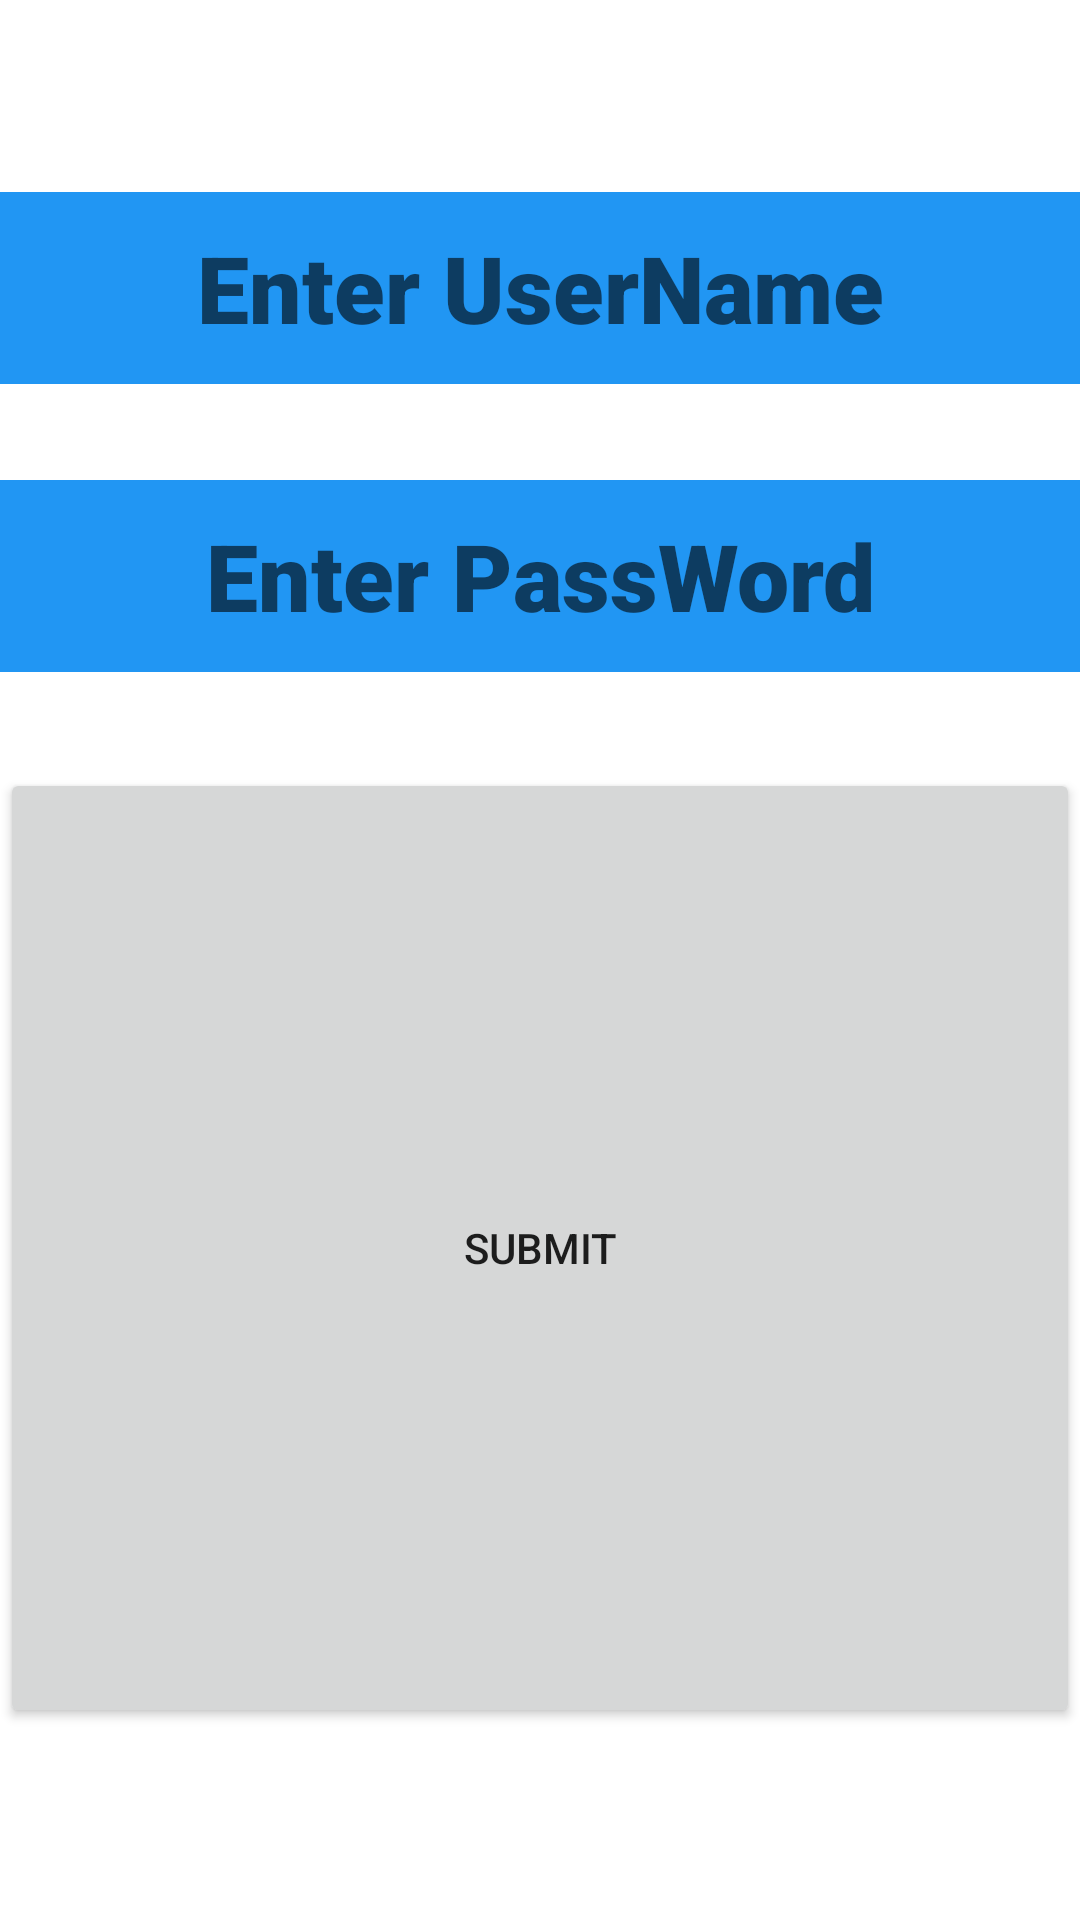

Here is an Android app screen rendered from its layout file. Give the layout XML and the strings, colors and styles it references.
<!-- AndroidManifest.xml: application theme Theme.DataBaseApp -->
<!-- res/layout/activity_main.xml -->
<?xml version="1.0" encoding="utf-8"?>
<androidx.constraintlayout.widget.ConstraintLayout xmlns:android="http://schemas.android.com/apk/res/android"
    xmlns:app="http://schemas.android.com/apk/res-auto"
    xmlns:tools="http://schemas.android.com/tools"
    android:id="@+id/mainLayout"
    android:layout_width="match_parent"
    android:layout_height="match_parent"
    tools:context=".activities.MainActivity">

    <androidx.constraintlayout.widget.Guideline
        android:id="@+id/guideline2"
        android:layout_width="wrap_content"
        android:layout_height="wrap_content"
        android:orientation="horizontal"
        app:layout_constraintGuide_percent="0.1" />

    <androidx.constraintlayout.widget.Guideline
        android:id="@+id/guideline3"
        android:layout_width="wrap_content"
        android:layout_height="wrap_content"
        android:orientation="horizontal"
        app:layout_constraintGuide_percent="0.9" />

    <androidx.constraintlayout.widget.Guideline
        android:id="@+id/guideline4"
        android:layout_width="wrap_content"
        android:layout_height="wrap_content"
        android:orientation="horizontal"
        app:layout_constraintGuide_percent="0.2" />

    <androidx.constraintlayout.widget.Guideline
        android:id="@+id/guideline5"
        android:layout_width="wrap_content"
        android:layout_height="wrap_content"
        android:orientation="horizontal"
        app:layout_constraintGuide_percent="0.25" />

    <androidx.constraintlayout.widget.Guideline
        android:id="@+id/guideline6"
        android:layout_width="wrap_content"
        android:layout_height="wrap_content"
        android:orientation="horizontal"
        app:layout_constraintGuide_percent="0.35" />

    <androidx.constraintlayout.widget.Guideline
        android:id="@+id/guideline7"
        android:layout_width="wrap_content"
        android:layout_height="wrap_content"
        android:orientation="horizontal"
        app:layout_constraintGuide_percent="0.4" />

    <Button
        android:id="@+id/submitbutton"
        android:layout_width="0dp"
        android:layout_height="0dp"
        android:text="SUBMIT"
        app:layout_constraintBottom_toTopOf="@+id/guideline3"
        app:layout_constraintEnd_toEndOf="parent"
        app:layout_constraintStart_toStartOf="parent"
        app:layout_constraintTop_toTopOf="@+id/guideline7"
        app:layout_constraintVertical_bias="0.511" />

    <EditText
        android:id="@+id/userView"
        android:layout_width="0dp"
        android:layout_height="0dp"
        android:background="#2196F3"
        android:fontFamily="sans-serif-black"
        android:hint="Enter UserName"
        android:textAlignment="center"
        android:textSize="15pt"
        app:layout_constraintBottom_toTopOf="@+id/guideline4"
        app:layout_constraintEnd_toEndOf="parent"
        app:layout_constraintStart_toStartOf="parent"
        app:layout_constraintTop_toTopOf="@+id/guideline2" />

    <EditText
        android:id="@+id/passview"
        android:layout_width="0dp"
        android:layout_height="0dp"
        android:background="#2196F3"
        android:fontFamily="sans-serif-black"
        android:hint="Enter PassWord"
        android:password="true"
        android:textAlignment="center"
        android:textSize="15pt"
        app:layout_constraintBottom_toTopOf="@+id/guideline6"
        app:layout_constraintEnd_toEndOf="parent"
        app:layout_constraintStart_toStartOf="parent"
        app:layout_constraintTop_toTopOf="@+id/guideline5" />

</androidx.constraintlayout.widget.ConstraintLayout>
<!-- resources referenced by this layout -->
<resources>
  <style name="Theme.DataBaseApp" parent="Theme.MaterialComponents.DayNight.DarkActionBar">
          
          <item name="colorPrimary">@color/purple_500</item>
          <item name="colorPrimaryVariant">@color/purple_700</item>
          <item name="colorOnPrimary">@color/white</item>
          
          <item name="colorSecondary">@color/teal_200</item>
          <item name="colorSecondaryVariant">@color/teal_700</item>
          <item name="colorOnSecondary">@color/black</item>
          
          <item name="android:statusBarColor">?attr/colorPrimaryVariant</item>
          
      </style>
  <!-- not gathered from this repository: default colours our renderer supplied (Android Studio template values) -->
  <color name="purple_500">#FF6200EE</color>
  <color name="purple_700">#FF3700B3</color>
  <color name="teal_200">#FF03DAC5</color>
  <color name="teal_700">#FF018786</color>
  <color name="black">#FF000000</color>
  <color name="white">#FFFFFFFF</color>
</resources>
